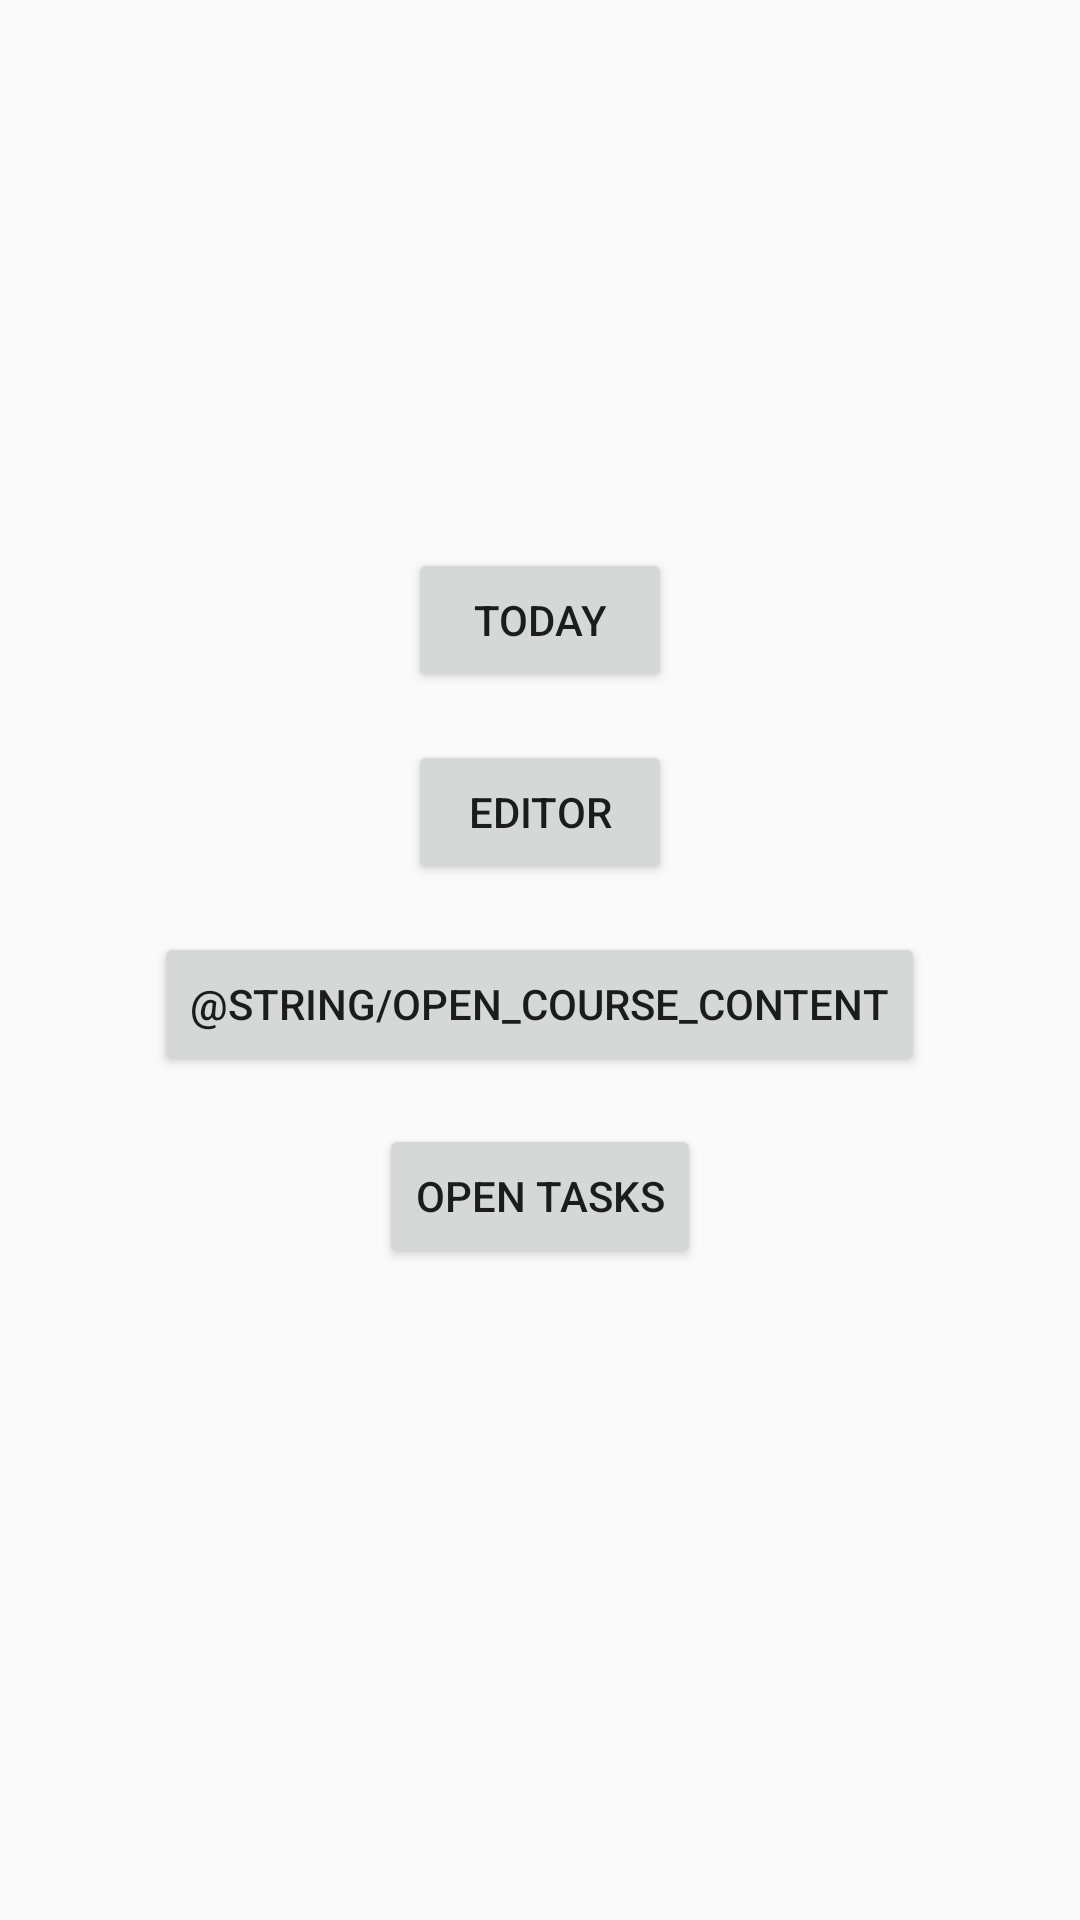

Android layout source for this screen:
<!-- AndroidManifest.xml: application theme AppTheme -->
<!-- res/layout/activity_main.xml -->
<?xml version="1.0" encoding="utf-8"?>

<androidx.constraintlayout.widget.ConstraintLayout xmlns:android="http://schemas.android.com/apk/res/android"
    xmlns:app="http://schemas.android.com/apk/res-auto"
    xmlns:tools="http://schemas.android.com/tools"
    android:id="@+id/activityRoot"
    android:layout_width="match_parent"
    android:layout_height="match_parent"
    tools:context=".activities.MainActivity">

    <Button
        android:id="@+id/btn_open_editor"
        android:layout_width="wrap_content"
        android:layout_height="wrap_content"
        android:layout_marginBottom="16dp"
        android:onClick="openEditor"
        android:text="@string/open_editor"
        app:layout_constraintBottom_toTopOf="@+id/btn_open_course_content"
        app:layout_constraintEnd_toEndOf="parent"
        app:layout_constraintStart_toStartOf="parent" />

    <Button
        android:id="@+id/btn_open_course_content"
        android:layout_width="wrap_content"
        android:layout_height="48dp"
        android:onClick="openCourseContent"
        android:text="@string/open_course_content"
        app:layout_constraintBottom_toBottomOf="parent"
        app:layout_constraintEnd_toEndOf="parent"
        app:layout_constraintHorizontal_bias="0.498"
        app:layout_constraintStart_toStartOf="parent"
        app:layout_constraintTop_toTopOf="parent"
        app:layout_constraintVertical_bias="0.525" />

    <Button
        android:id="@+id/btn_open_course_tasks"
        android:layout_width="wrap_content"
        android:layout_height="wrap_content"
        android:layout_marginTop="16dp"
        android:onClick="openCourseTasks"
        android:text="@string/open_course_tasks"
        app:layout_constraintEnd_toEndOf="parent"
        app:layout_constraintStart_toStartOf="parent"
        app:layout_constraintTop_toBottomOf="@+id/btn_open_course_content" />

    <Button
        android:id="@+id/btn_open_today"
        android:layout_width="wrap_content"
        android:layout_height="wrap_content"
        android:layout_marginBottom="16dp"
        android:text="@string/open_today"
        app:layout_constraintBottom_toTopOf="@+id/btn_open_editor"
        app:layout_constraintEnd_toEndOf="parent"
        app:layout_constraintStart_toStartOf="parent"
        android:onClick="openToday"/>

</androidx.constraintlayout.widget.ConstraintLayout>
<!-- resources referenced by this layout -->
<resources>
  <string name="open_course_tasks">Open Tasks</string>
  <string name="open_editor">Editor</string>
  <string name="open_today">Today</string>
  <style name="AppTheme" parent="Theme.AppCompat.DayNight">
          
          <item name="colorPrimary">@color/lightGrey</item>
          <item name="colorPrimaryDark">@color/lightGrey</item>
          <item name="colorAccent">@color/icon_black</item>
          <item name="android:windowLightStatusBar">true</item>
          <item name="android:windowLightNavigationBar">true</item>
          <item name="android:navigationBarColor">@color/lightGrey</item>
      </style>
  <color name="lightGrey">#E2E2E2</color>
  <color name="icon_black">#000000</color>
</resources>
